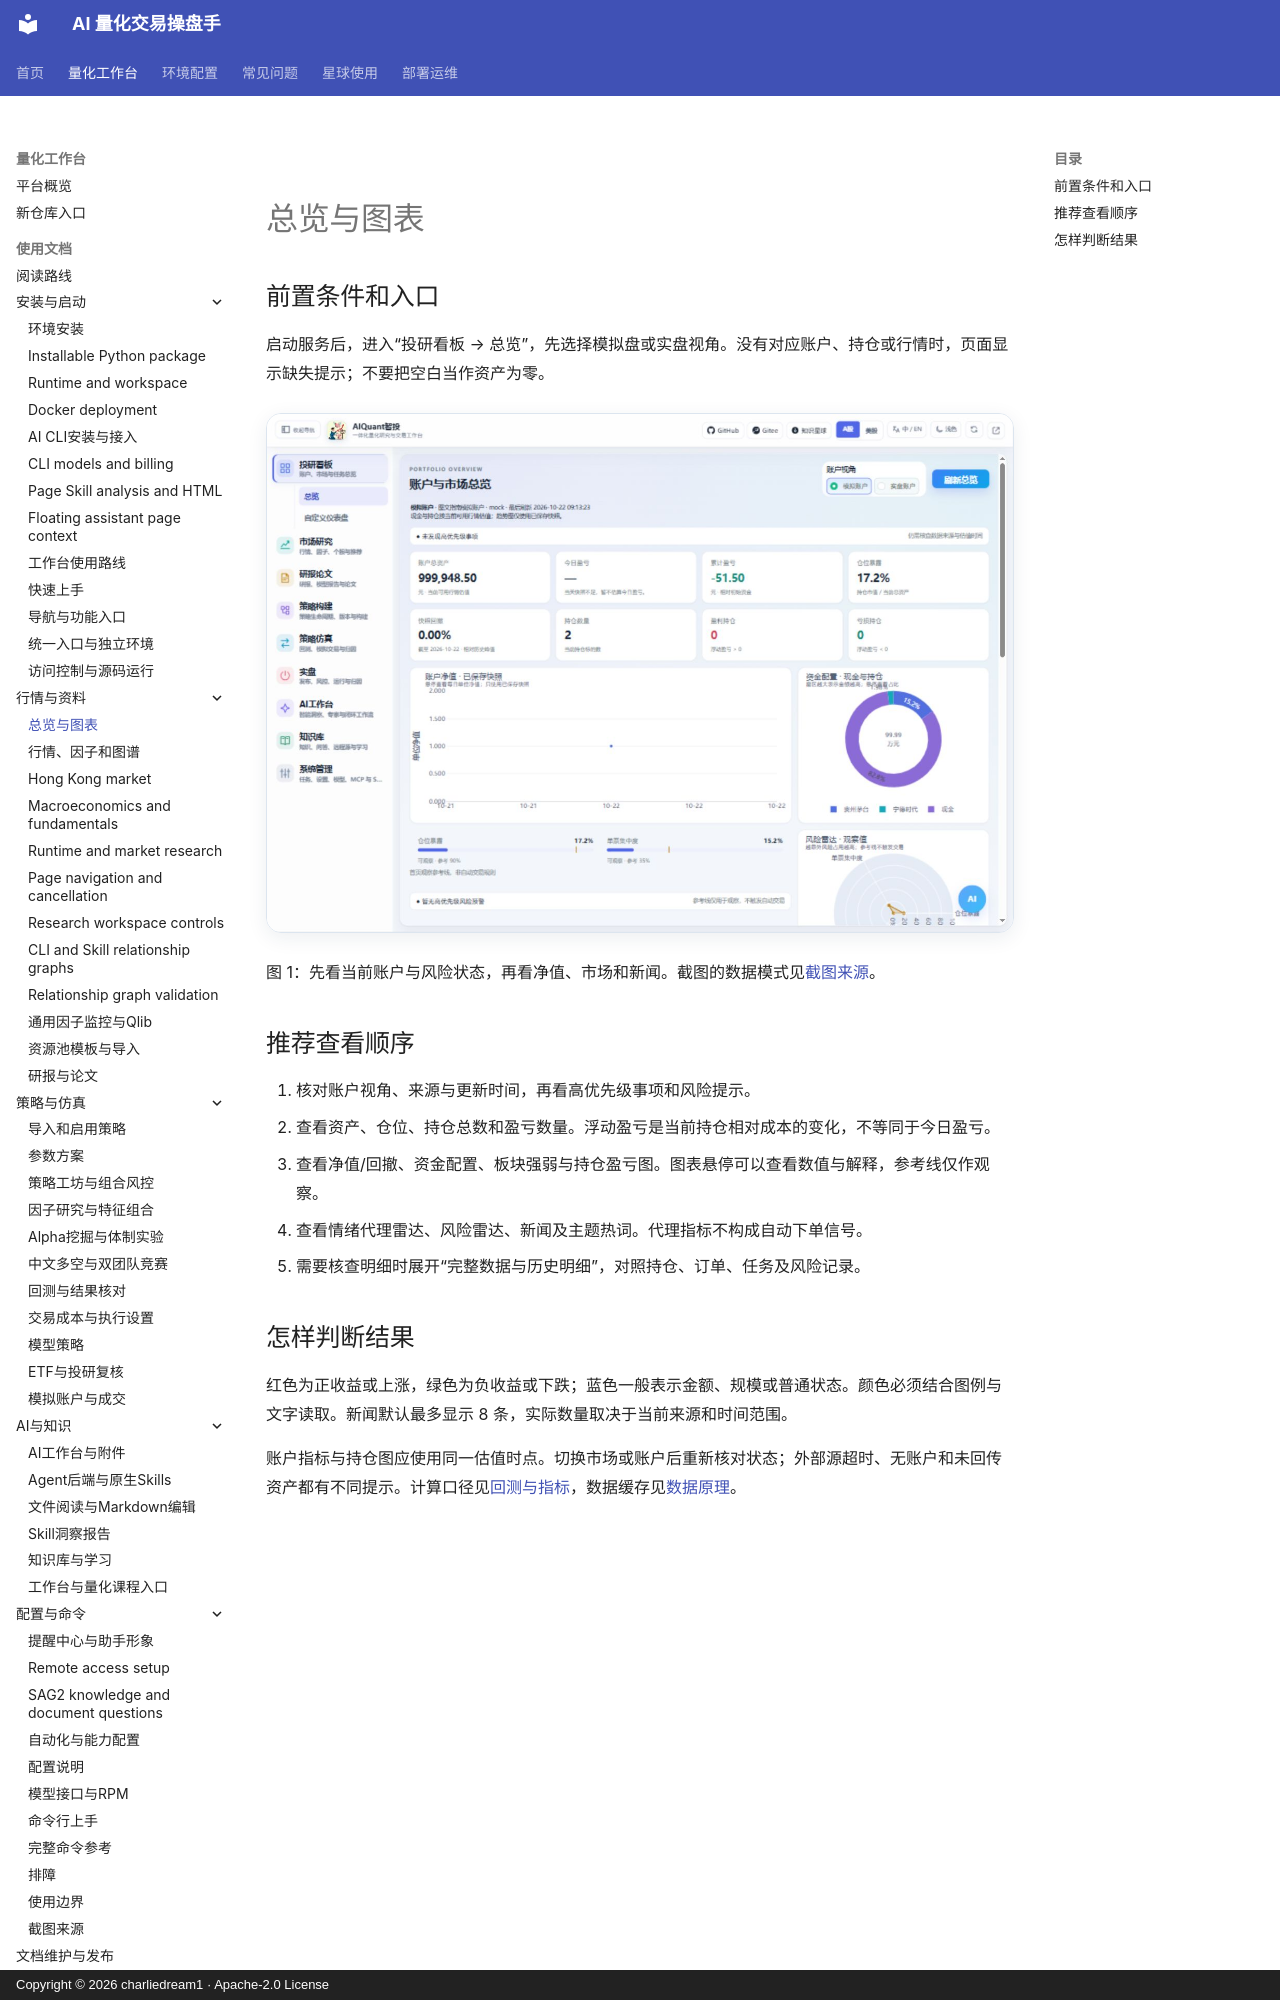

repository: charliedream1/ai_quant_trade · page: usage/dashboard/index.html · generator: mkdocs · copyright: Copyright © 2026 charliedream1 · Apache-2.0 License

# 总览与图表

## 前置条件和入口

启动服务后，进入“投研看板 → 总览”，先选择模拟盘或实盘视角。没有对应账户、持仓或行情时，页面显示缺失提示；不要把空白当作资产为零。

![总览中的账户、风险和市场信息](assets/screenshots/01-workspace-home.jpg)

图 1：先看当前账户与风险状态，再看净值、市场和新闻。截图的数据模式见[截图来源](assets/screenshots/README.md)。
